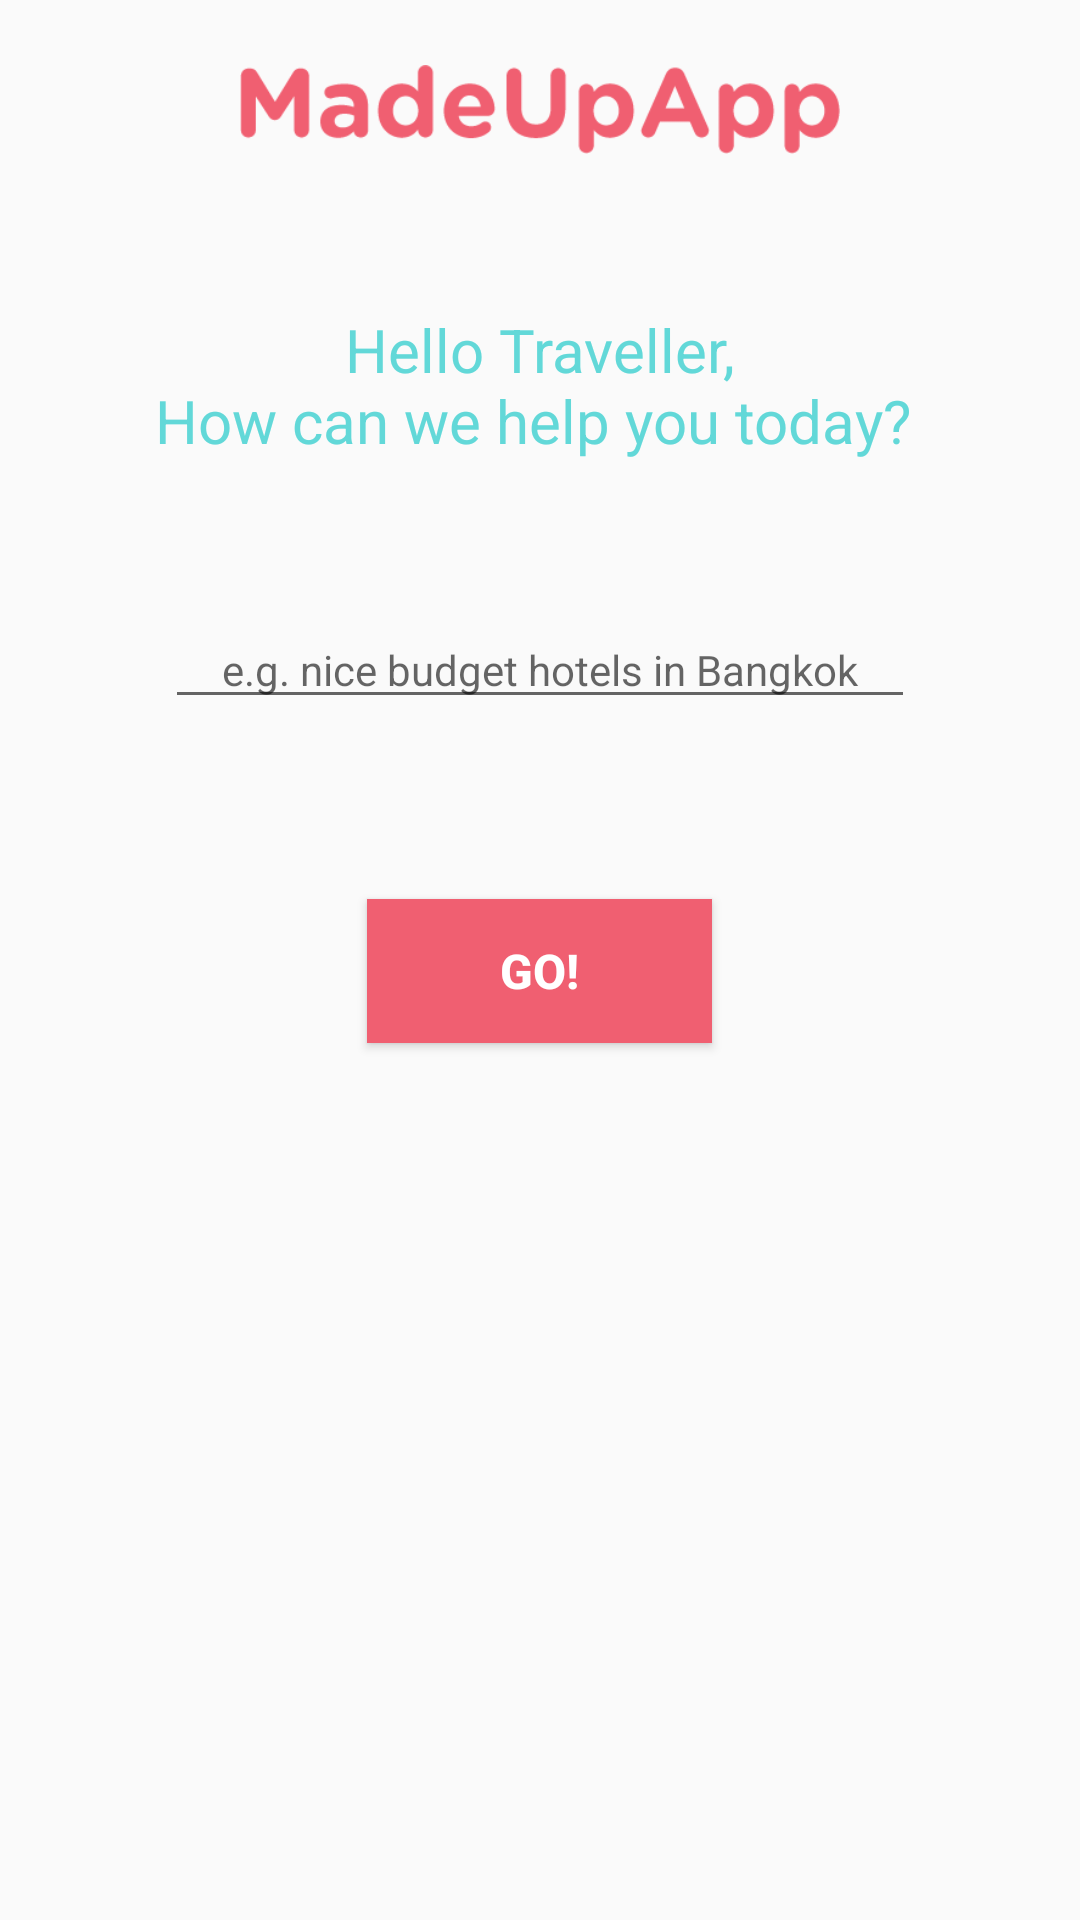

The Android layout XML behind this screen, and the referenced resources:
<!-- AndroidManifest.xml: application theme AppTheme -->
<!-- res/layout/activity_search.xml -->
<?xml version="1.0" encoding="utf-8"?>
<RelativeLayout xmlns:android="http://schemas.android.com/apk/res/android"
    xmlns:tools="http://schemas.android.com/tools"
    android:layout_width="match_parent"
    android:layout_height="match_parent"
    tools:context=".SearchActivity">
    <ImageView
        android:layout_width="200dp"
        android:layout_height="wrap_content"
        android:id="@+id/imageViewLogo"
        android:layout_alignParentTop="true"
        android:layout_centerHorizontal="true"
        android:src="@drawable/madupapplogo"
        />
    <TextView
        android:layout_width="260dp"
        android:layout_height="wrap_content"
        android:text="Hello Traveller,                    How can we help you today? "
        android:layout_centerInParent="true"
        android:gravity="center"
        android:id="@+id/textViewHeading"
        android:layout_below="@+id/imageViewLogo"
        android:layout_centerHorizontal="true"
        android:layout_marginTop="30dp"
        android:textSize="20sp"
        android:textColor="#62D8D8" />

    <EditText
        android:layout_width="250dp"
        android:layout_height="wrap_content"
        android:id="@+id/editTextQuery"
        android:layout_below="@+id/textViewHeading"
        android:layout_centerHorizontal="true"
        android:layout_marginTop="50dp"
        android:gravity="center"
        android:textColor="#d3d3d3"
        android:hint="e.g. nice budget hotels in Bangkok"
        android:textSize="14sp" />

    <Button
        style="?android:attr/buttonStyleSmall"
        android:layout_width="115dp"
        android:layout_height="wrap_content"
        android:text="GO!"
        android:id="@+id/button"
        android:layout_below="@+id/editTextQuery"
        android:layout_centerHorizontal="true"
        android:layout_marginTop="60dp"
        android:singleLine="false"
        android:background="#F05F71"
        android:textColor="#ffffff"
        android:textStyle="bold"
        android:textSize="16sp" />


</RelativeLayout>
<!-- resources referenced by this layout -->
<resources>
  <!-- drawable madupapplogo: png bitmap (drawable, 5380 bytes) -->
  <style name="AppTheme" parent="Theme.AppCompat.Light.DarkActionBar">
          
          <item name="colorPrimary">@color/colorPrimary</item>
          <item name="colorPrimaryDark">@color/colorPrimaryDark</item>
          <item name="colorAccent">@color/colorAccent</item>
      </style>
  <!-- not gathered from this repository: default colours our renderer supplied (Android Studio template values) -->
  <color name="colorPrimary">#FF6200EE</color>
  <color name="colorPrimaryDark">#FF3700B3</color>
  <color name="colorAccent">#FF03DAC5</color>
</resources>
